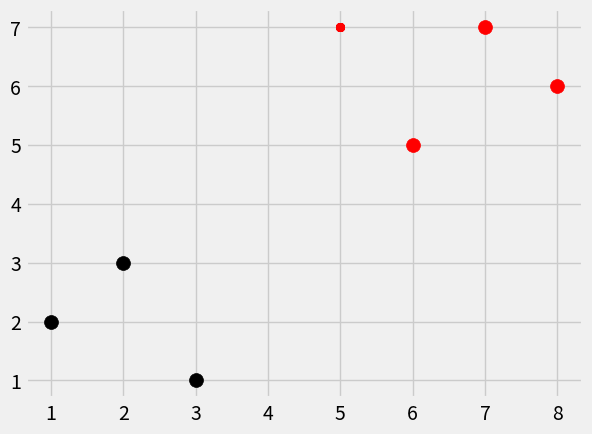

This figure's Python source:
from math import sqrt
import numpy as np
import matplotlib.pyplot as plt
import warnings
from matplotlib import style
from collections import Counter
style.use('fivethirtyeight')

dataset = { 'k': [[1,2],[2,3],[3,1]], 'r': [[6,5],[7,7],[8,6]]}

new_feastrues = [5,7]


def k_nearest_neighbors(data, predict, k=3):
    if len(data) >= k:
        warnings.warn('k is set to a value less than total voting groups!')
    distances = []
    for group in data:
        for features in data[group]:
            euclidean_distance = np.linalg.norm(np.array(features) - np.array(predict))
            distances.append([euclidean_distance, group])
    votes = [i[1] for i in sorted(distances)[:k]]
    print( Counter(votes).most_common((1)))
    vote_result = Counter(votes).most_common(1)[0][0]
    return vote_result

results = k_nearest_neighbors(dataset,new_feastrues,k=3)
print(results)


for i in dataset:
    for ii in dataset[i]:
        plt.scatter(ii[0], ii[1], s=100, color=i)

        plt.scatter(new_feastrues[0], new_feastrues[1], color=results)
plt.show()